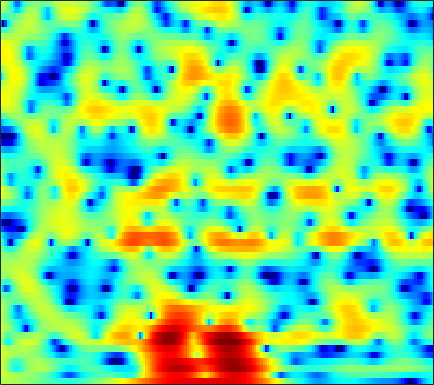

Values plotted in this chart, from the file beside it:
1.942, 2.0052, 2.0419, 2.0344, 1.9999, 1.9149, 1.7911, 1.6698, 1.4805, 1.2719, 1.0407, 0.85917, 0.60586, 0.33761, 0.12878, -0.16044, -0.45466, -0.67416, -0.97758, -1.291, -1.6154, -1.8558, -2.1722, -2.488
2.987, 2.84, 2.619, 2.383, 2.201, 1.963, 1.737, 1.58, 1.393, 1.228, 1.082, 0.9775, 0.8391, 0.6883, 0.5605, 0.3602, 0.1146, -0.1055, -0.4562, -0.8815, -1.393, -1.84, -2.53, -3.339
3.558, 2.777, 1.537, 0.05215, -1.211, -2.989, -4.501, -5.032, -4.621, -3.386, -1.99, -1.043, 0.01678, 0.8351, 1.304, 1.747, 2.009, 2.097, 2.079, 1.919, 1.625, 1.321, 0.8029, 0.1625
3.404, 2.691, 1.575, 0.2978, -0.7264, -2.042, -3.006, -3.281, -2.992, -2.2, -1.253, -0.5725, 0.2088, 0.8146, 1.151, 1.447, 1.58, 1.584, 1.471, 1.238, 0.9042, 0.5963, 0.1236, -0.4013
3.699, 3.345, 2.862, 2.395, 2.072, 1.697, 1.416, 1.267, 1.148, 1.104, 1.101, 1.103, 1.089, 1.023, 0.9234, 0.713, 0.394, 0.07684, -0.4559, -1.117, -1.909, -2.588, -3.606, -4.748
3.474, 2.984, 2.41, 1.986, 1.776, 1.643, 1.649, 1.713, 1.836, 1.957, 2.037, 2.051, 1.996, 1.825, 1.61, 1.205, 0.6443, 0.122, -0.7388, -1.785, -3.018, -4.052, -5.569, -7.312
1.519, -0.5799, -3.662, -5.439, -4.672, -2.397, -0.3983, 0.7736, 1.932, 2.729, 3.263, 3.516, 3.686, 3.676, 3.548, 3.225, 2.684, 2.119, 1.115, -0.2606, -2.061, -3.744, -6.583, -10.21
2.484, 0.9823, -0.8479, -1.849, -1.876, -1.287, -0.589, -0.1909, 0.1354, 0.259, 0.3003, 0.3451, 0.5134, 0.8087, 1.08, 1.402, 1.595, 1.608, 1.417, 0.9429, 0.1584, -0.5949, -1.713, -2.783
3.344, 2.677, 1.759, 0.8349, 0.1385, -0.8475, -1.983, -2.989, -4.71, -7.155, -10.82, -14.83, -16.61, -10.87, -7.599, -4.575, -2.528, -1.406, -0.3195, 0.4251, 0.8848, 1.107, 1.302, 1.446
2.506, 1.892, 0.9449, -0.1079, -0.9575, -2.153, -3.382, -4.324, -5.545, -6.668, -7.559, -7.9, -7.66, -6.589, -5.466, -3.863, -2.361, -1.372, -0.2695, 0.5975, 1.263, 1.635, 1.986, 2.208
2.188, 1.432, 0.1982, -1.326, -2.665, -4.697, -6.893, -8.367, -9.294, -8.75, -7.34, -6.148, -4.625, -3.206, -2.216, -1.039, -0.01715, 0.6536, 1.391, 1.936, 2.331, 2.525, 2.638, 2.594
2.414, 1.711, 0.524, -0.9945, -2.386, -4.684, -7.572, -9.908, -11.31, -9.148, -6.237, -4.375, -2.38, -0.8237, 0.1207, 1.143, 1.927, 2.366, 2.781, 2.997, 3.012, 2.899, 2.589, 2.09
1.4, 0.9599, 0.3437, -0.2812, -0.7363, -1.268, -1.648, -1.783, -1.701, -1.319, -0.7167, -0.1828, 0.5498, 1.232, 1.663, 2.111, 2.415, 2.529, 2.53, 2.364, 2.003, 1.603, 0.8858, -0.0422
-0.9903, -1.504, -1.98, -2.092, -1.925, -1.455, -0.8206, -0.3065, 0.3755, 1.01, 1.587, 1.962, 2.37, 2.661, 2.792, 2.84, 2.74, 2.563, 2.184, 1.663, 0.9954, 0.3925, -0.5513, -1.663
-5.043, -7.806, -12.68, -12, -8.122, -4.2, -1.537, -0.06288, 1.42, 2.485, 3.231, 3.616, 3.911, 3.975, 3.89, 3.6, 3.105, 2.624, 1.834, 0.9031, -0.1054, -0.8827, -1.95, -3.037
-2.062, -2.969, -3.788, -3.501, -2.566, -0.9163, 0.6784, 1.697, 2.788, 3.578, 4.073, 4.26, 4.281, 4.035, 3.667, 2.932, 1.909, 0.9413, -0.601, -2.442, -4.452, -5.89, -7.317, -7.963
0.8574, 0.9149, 1.053, 1.309, 1.586, 2.041, 2.531, 2.877, 3.263, 3.523, 3.616, 3.558, 3.294, 2.793, 2.235, 1.226, -0.1319, -1.44, -3.64, -6.614, -10.91, -15.81, -26.72, -18.07
1.456, 1.63, 1.843, 2.054, 2.22, 2.439, 2.642, 2.774, 2.901, 2.944, 2.881, 2.746, 2.428, 1.943, 1.457, 0.6192, -0.4423, -1.398, -2.842, -4.426, -6.047, -7.147, -8.188, -8.636
1.291, 1.373, 1.47, 1.577, 1.667, 1.801, 1.952, 2.068, 2.208, 2.308, 2.339, 2.304, 2.155, 1.878, 1.586, 1.069, 0.4205, -0.1429, -0.9873, -1.873, -2.768, -3.419, -4.207, -4.908
0.6866, 0.498, 0.2654, 0.1131, 0.077, 0.1808, 0.4474, 0.7244, 1.141, 1.564, 1.933, 2.155, 2.351, 2.393, 2.321, 2.098, 1.723, 1.359, 0.7318, -0.002896, -0.7815, -1.386, -2.183, -2.942
-0.5279, -1.435, -2.762, -3.96, -4.449, -4.254, -3.252, -2.253, -0.888, 0.3462, 1.399, 2.058, 2.761, 3.258, 3.47, 3.547, 3.35, 3.024, 2.364, 1.417, 0.2612, -0.6754, -1.883, -2.736
-2.211, -4.043, -7.518, -13.42, -23.77, -17.09, -9.862, -6.916, -4.16, -2.08, -0.374, 0.7716, 2.099, 3.199, 3.835, 4.376, 4.524, 4.329, 3.671, 2.398, 0.2507, -2.159, -7.4, -16.23
-5.477, -6.809, -8.668, -10.33, -11.19, -11.61, -11.46, -11.21, -10.73, -9.723, -7.829, -5.952, -3.358, -1.114, 0.2693, 1.679, 2.612, 2.983, 3.042, 2.652, 1.813, 0.9955, -0.117, -0.6251
-11.51, -13.17, -15.07, -16.11, -16.22, -16.17, -16.43, -17.25, -20.08, -26.82, -20.75, -14.63, -9.485, -5.898, -3.876, -1.819, -0.3089, 0.5544, 1.361, 1.869, 2.189, 2.329, 2.502, 2.712
-15.4, -18.96, -27.18, -27.56, -21.75, -17.9, -15.8, -14.81, -13.79, -12.68, -11.16, -9.731, -7.657, -5.67, -4.283, -2.654, -1.29, -0.4394, 0.5413, 1.319, 1.956, 2.347, 2.798, 3.183
-9.949, -10.81, -11.69, -11.98, -11.79, -11.2, -10.4, -9.792, -8.948, -8.073, -7.098, -6.331, -5.247, -4.119, -3.286, -2.208, -1.193, -0.5042, 0.3222, 1.057, 1.676, 2.097, 2.576, 2.99
-4.399, -4.724, -5.11, -5.401, -5.552, -5.633, -5.618, -5.55, -5.396, -5.161, -4.839, -4.511, -3.981, -3.323, -2.778, -2.001, -1.223, -0.6309, 0.07819, 0.7064, 1.248, 1.597, 2.005, 2.367
0.2936, -0.008764, -0.464, -0.9456, -1.316, -1.821, -2.354, -2.768, -3.347, -3.918, -4.43, -4.684, -4.706, -4.317, -3.745, -2.782, -1.767, -1.081, -0.2785, 0.2926, 0.6736, 0.8192, 0.9117, 0.97
3.997, 3.521, 2.817, 2.05, 1.449, 0.5838, -0.3725, -1.21, -2.566, -4.343, -6.777, -9.176, -12.12, -10.86, -8.089, -4.943, -2.607, -1.397, -0.3009, 0.2743, 0.3001, -0.05772, -1.101, -2.811
4.407, 3.527, 2.275, 1.05, 0.2337, -0.6501, -1.381, -1.938, -2.865, -4.202, -6.047, -7.764, -9.435, -8.787, -7.007, -4.58, -2.685, -1.571, -0.5359, 0.04628, 0.09374, -0.2193, -1.278, -3.19
1.627, -0.1275, -3.071, -6.568, -8.722, -8.715, -6.872, -5.666, -4.675, -4.276, -4.252, -4.356, -4.493, -4.488, -4.348, -3.993, -3.495, -3.032, -2.259, -1.48, -0.7091, -0.2276, 0.3084, 0.7689
0.3422, -1.435, -4.411, -8, -10.22, -9.838, -7.533, -6.054, -4.721, -3.974, -3.711, -3.753, -4.159, -4.875, -5.675, -7.04, -8.337, -8.71, -7.555, -5.224, -2.887, -1.383, 0.2917, 1.644
0.5719, -0.2968, -1.44, -2.42, -2.95, -3.301, -3.301, -3.171, -2.969, -2.857, -2.954, -3.208, -3.857, -4.973, -6.239, -8.809, -12.73, -15.8, -12.36, -7.316, -3.804, -1.844, 0.1815, 1.708
-0.6187, -1.088, -1.655, -2.11, -2.355, -2.561, -2.616, -2.595, -2.517, -2.463, -2.459, -2.543, -2.744, -3.095, -3.416, -3.841, -4.074, -3.975, -3.364, -2.303, -1.024, -0.08456, 1.065, 2.026
-3.445, -3.84, -4.252, -4.497, -4.554, -4.46, -4.21, -3.938, -3.51, -3.048, -2.597, -2.279, -1.912, -1.595, -1.38, -1.093, -0.7966, -0.505, -0.05653, 0.4741, 1.038, 1.467, 1.997, 2.455
-7.949, -8.614, -9.214, -9.391, -9.239, -8.655, -7.751, -6.917, -5.71, -4.478, -3.33, -2.531, -1.601, -0.7945, -0.2782, 0.3109, 0.8222, 1.147, 1.535, 1.868, 2.147, 2.331, 2.53, 2.678
-14.99, -16.98, -18.52, -18.59, -18.03, -16.47, -13.87, -11.62, -8.701, -6.163, -4.02, -2.693, -1.199, -0.02535, 0.6873, 1.433, 1.987, 2.27, 2.518, 2.626, 2.637, 2.586, 2.487, 2.374
-20.38, -26.76, -30.26, -26.77, -28.22, -35.28, -20.17, -14.46, -9.364, -5.729, -3.044, -1.454, 0.2192, 1.481, 2.198, 2.891, 3.276, 3.413, 3.356, 3.062, 2.548, 2.045, 1.308, 0.6584
-12.29, -12.86, -13.16, -12.84, -12.22, -10.73, -8.582, -6.715, -4.22, -2.029, -0.1948, 0.9485, 2.167, 3.099, 3.604, 4.035, 4.193, 4.124, 3.743, 2.978, 1.706, 0.3546, -2.217, -5.849
-8.636, -7.264, -5.96, -4.894, -4.159, -3.174, -2.159, -1.396, -0.4292, 0.4241, 1.15, 1.593, 2.075, 2.434, 2.647, 2.823, 2.91, 2.825, 2.511, 1.897, 0.8395, -0.2768, -2.248, -4.629
-2.684, -1.852, -0.9054, -0.176, 0.2566, 0.6826, 0.9734, 1.084, 1.069, 0.873, 0.4831, 0.1022, -0.4438, -0.875, -0.9869, -0.8167, -0.4012, -0.06793, 0.2883, 0.418, 0.3325, 0.1186, -0.2601, -0.6189
2.759, 2.923, 3.132, 3.261, 3.283, 3.175, 2.857, 2.453, 1.649, 0.4588, -1.249, -2.977, -6.059, -9.826, -11.27, -8.803, -5.786, -4.043, -2.472, -1.491, -0.8953, -0.6494, -0.5371, -0.5593
4.863, 4.838, 4.761, 4.615, 4.427, 4.044, 3.449, 2.839, 1.761, 0.2939, -1.632, -3.406, -6.328, -9.379, -10.53, -9.344, -7.173, -5.867, -4.56, -3.666, -3.147, -2.903, -2.774, -2.86
4.822, 4.81, 4.766, 4.649, 4.487, 4.136, 3.615, 3.091, 2.197, 1.087, -0.2151, -1.281, -2.725, -3.995, -4.755, -5.42, -5.824, -5.955, -5.979, -5.952, -5.912, -5.903, -5.901, -6.006
3.682, 3.864, 4.139, 4.356, 4.441, 4.399, 4.155, 3.822, 3.175, 2.314, 1.241, 0.2942, -1.068, -2.542, -3.694, -5.245, -6.77, -7.756, -8.835, -9.512, -9.695, -9.698, -9.611, -9.432
0.415, 1.371, 2.702, 3.811, 4.421, 4.921, 5.051, 4.927, 4.482, 3.725, 2.674, 1.699, 0.1166, -1.846, -3.583, -6.375, -9.836, -12.95, -17.11, -17.76, -16.03, -14.99, -14.44, -14.27
-7.283, -2.576, 1.061, 3.275, 4.347, 5.207, 5.55, 5.524, 5.159, 4.444, 3.41, 2.434, 0.8349, -1.129, -2.874, -5.717, -9.158, -12.23, -16.23, -17.34, -16.5, -16.36, -17.55, -21.51
0.1407, 1.235, 2.72, 3.91, 4.528, 4.984, 5.051, 4.861, 4.314, 3.478, 2.39, 1.44, 0.04687, -1.455, -2.659, -4.333, -5.976, -7.201, -8.687, -9.938, -10.99, -11.84, -13.04, -14.18
3.946, 4.273, 4.658, 4.903, 4.953, 4.79, 4.344, 3.801, 2.801, 1.512, -0.006312, -1.182, -2.69, -3.909, -4.575, -5.194, -5.644, -5.975, -6.463, -7.015, -7.612, -8.132, -8.882, -9.659
5.552, 5.646, 5.654, 5.493, 5.24, 4.692, 3.842, 2.978, 1.452, -0.5907, -3.302, -5.914, -10.03, -12.33, -11.05, -8.554, -6.899, -6.115, -5.537, -5.392, -5.604, -5.907, -6.523, -7.349
5.655, 5.646, 5.524, 5.262, 4.949, 4.352, 3.499, 2.659, 1.218, -0.6899, -3.185, -5.524, -9.01, -10.79, -9.72, -7.487, -5.728, -4.866, -4.205, -3.987, -4.138, -4.454, -5.112, -6.027
4.417, 4.369, 4.26, 4.092, 3.912, 3.57, 3.1, 2.634, 1.863, 0.9269, -0.09855, -0.8695, -1.774, -2.337, -2.507, -2.479, -2.316, -2.217, -2.206, -2.374, -2.739, -3.182, -3.989, -5.079
1.951, 1.841, 1.82, 1.921, 2.047, 2.21, 2.305, 2.312, 2.216, 2.018, 1.736, 1.494, 1.181, 0.8829, 0.6772, 0.44, 0.1782, -0.03248, -0.3634, -0.7856, -1.323, -1.808, -2.606, -3.6
-2.871, -3.398, -3.124, -2.046, -1.1, 0.05015, 0.9448, 1.463, 1.967, 2.29, 2.456, 2.507, 2.487, 2.359, 2.207, 1.923, 1.551, 1.217, 0.7145, 0.1612, -0.4288, -0.8605, -1.422, -1.968
-11.62, -26.21, -12.92, -6.529, -3.975, -1.786, -0.3487, 0.4356, 1.244, 1.855, 2.327, 2.583, 2.77, 2.796, 2.695, 2.37, 1.861, 1.341, 0.4959, -0.4318, -1.278, -1.75, -2.006, -1.868
-2.232, -3.019, -3.244, -2.767, -2.315, -1.805, -1.382, -1.054, -0.4808, 0.2638, 1.074, 1.623, 2.184, 2.489, 2.506, 2.23, 1.552, 0.746, -0.8234, -3.102, -6.132, -8.34, -8.207, -5.197
1.978, 1.324, 0.376, -0.7439, -1.8, -3.618, -5.896, -7.371, -7.191, -4.793, -2.385, -0.9765, 0.3965, 1.21, 1.508, 1.537, 1.092, 0.4494, -0.8955, -2.935, -5.729, -7.76, -7.429, -4.334
2.828, 2.225, 1.15, -0.3306, -1.786, -4.394, -8.084, -11.26, -11.43, -7.622, -4.645, -3.128, -1.726, -0.8468, -0.4249, -0.1261, -0.04312, -0.1164, -0.3415, -0.6356, -0.864, -0.878, -0.5781, 0.07248
